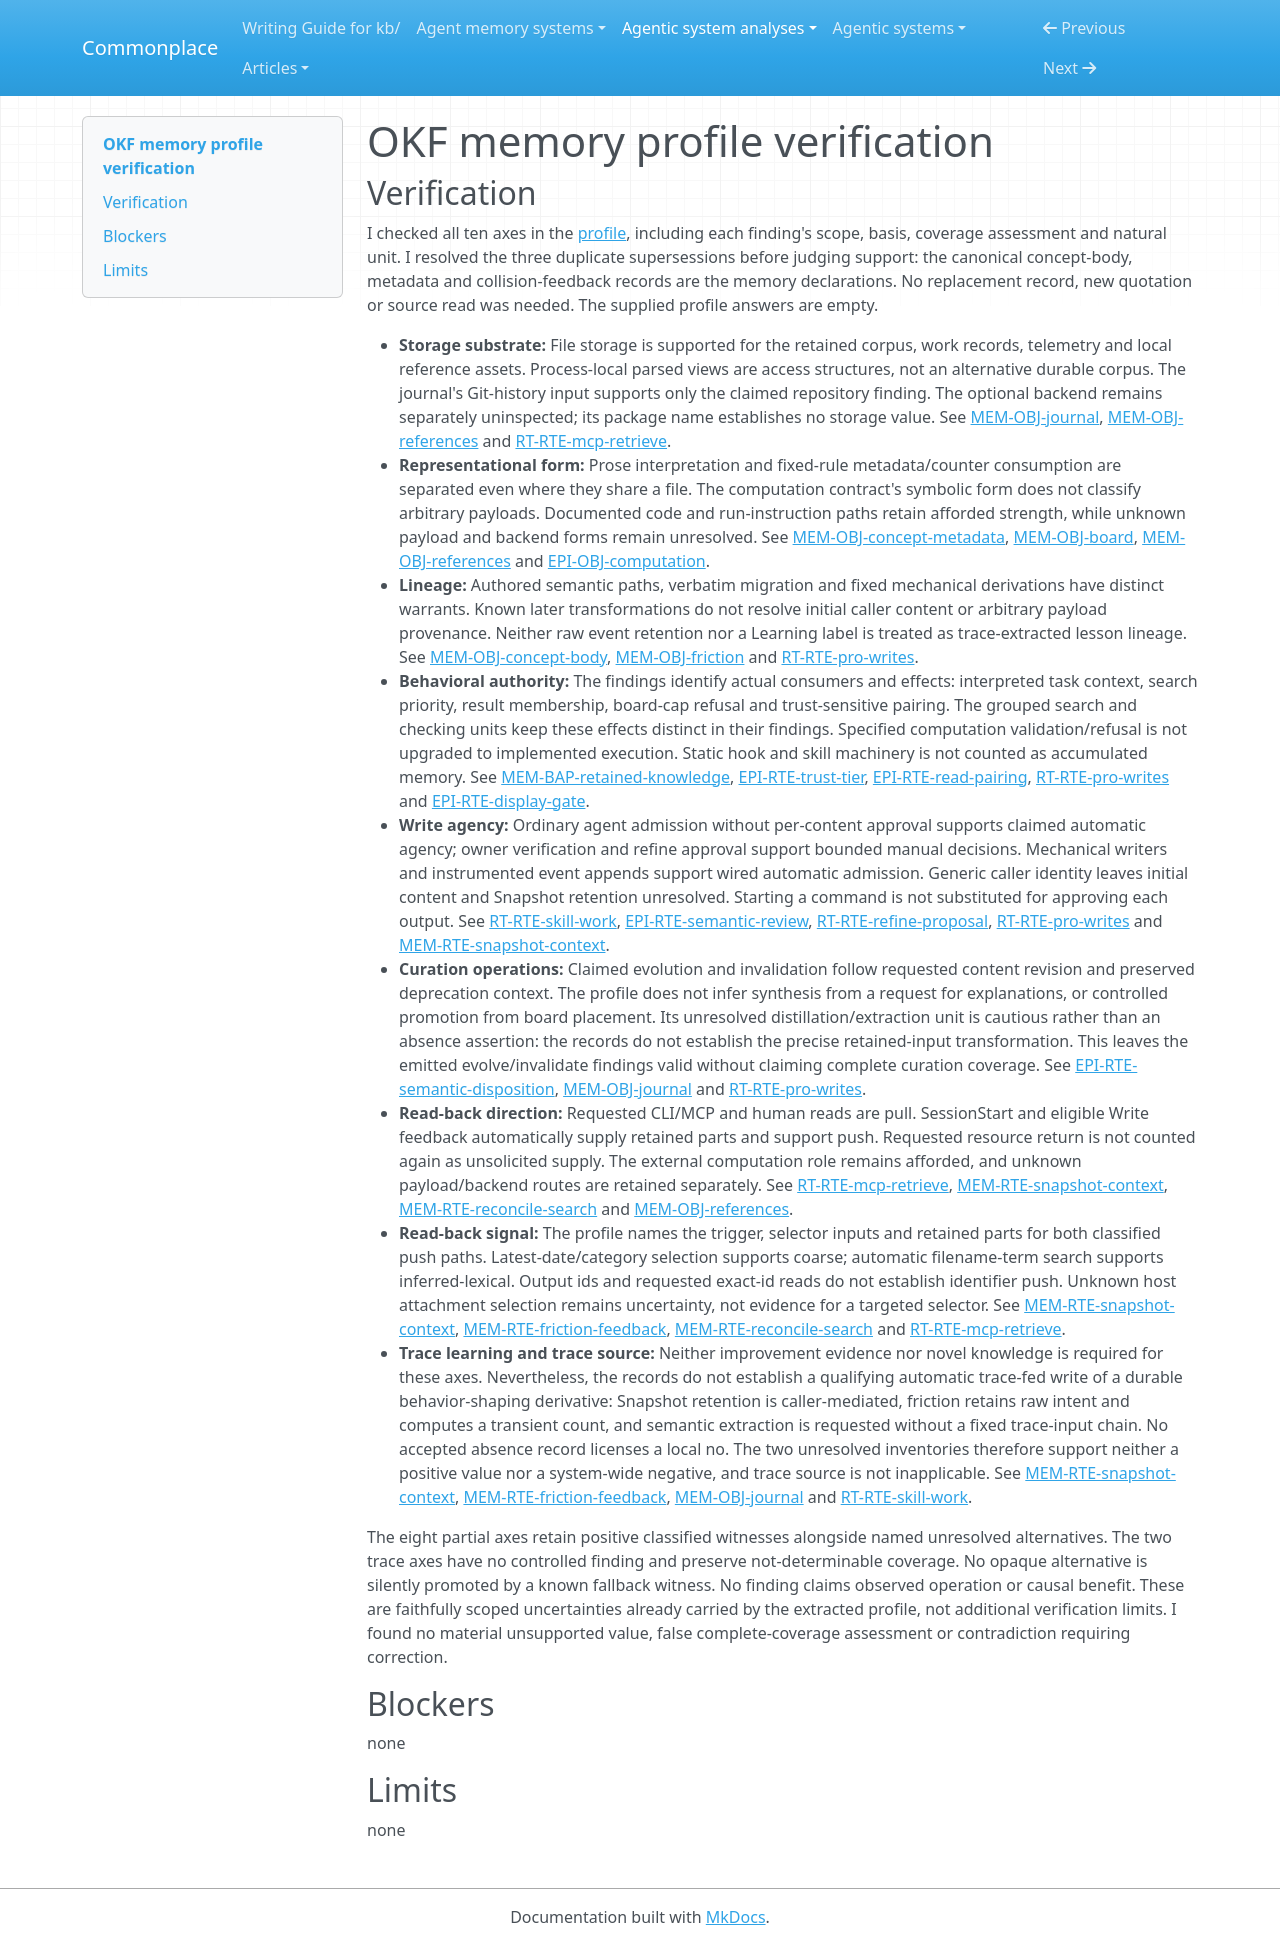

repository: zby/commonplace · page: agentic-system-analyses/retained/serradura--okf/profile-verification/index.html · generator: mkdocs

---
type: agentic-system-analyses/types/agentic-system-verification.md
description: "Independent verification of OKF's ten memory-comparison axes against the accepted records at cfb7ffac7fef37d56e97b5b7dd8fe97ffc648c7c."
run-id: AAS-2026-11-08-okf-8bc42addf404-01
reviewed-boundary: "cfb7ffac7fef37d56e97b5b7dd8fe97ffc648c7c"
---

# OKF memory profile verification

## Verification

I checked all ten axes in the [profile](memory-profile.md#comparison-rationale), including each finding's scope, basis, coverage assessment and natural unit. I resolved the three duplicate supersessions before judging support: the canonical concept-body, metadata and collision-feedback records are the memory declarations. No replacement record, new quotation or source read was needed. The supplied profile answers are empty.

- **Storage substrate:** File storage is supported for the retained corpus, work records, telemetry and local reference assets. Process-local parsed views are access structures, not an alternative durable corpus. The journal's Git-history input supports only the claimed repository finding. The optional backend remains separately uninspected; its package name establishes no storage value. See [MEM-OBJ-journal](memory.md#mem-obj-journal), [MEM-OBJ-references](memory.md#mem-obj-references) and [RT-RTE-mcp-retrieve](runtime.md#rt-rte-mcp-retrieve).
- **Representational form:** Prose interpretation and fixed-rule metadata/counter consumption are separated even where they share a file. The computation contract's symbolic form does not classify arbitrary payloads. Documented code and run-instruction paths retain afforded strength, while unknown payload and backend forms remain unresolved. See [MEM-OBJ-concept-metadata](memory.md#mem-obj-concept-metadata), [MEM-OBJ-board](memory.md#mem-obj-board), [MEM-OBJ-references](memory.md#mem-obj-references) and [EPI-OBJ-computation](epistemic.md#epi-obj-computation).
- **Lineage:** Authored semantic paths, verbatim migration and fixed mechanical derivations have distinct warrants. Known later transformations do not resolve initial caller content or arbitrary payload provenance. Neither raw event retention nor a Learning label is treated as trace-extracted lesson lineage. See [MEM-OBJ-concept-body](memory.md#mem-obj-concept-body), [MEM-OBJ-friction](memory.md#mem-obj-friction) and [RT-RTE-pro-writes](runtime.md#rt-rte-pro-writes).
- **Behavioral authority:** The findings identify actual consumers and effects: interpreted task context, search priority, result membership, board-cap refusal and trust-sensitive pairing. The grouped search and checking units keep these effects distinct in their findings. Specified computation validation/refusal is not upgraded to implemented execution. Static hook and skill machinery is not counted as accumulated memory. See [MEM-BAP-retained-knowledge](memory.md#mem-bap-retained-knowledge), [EPI-RTE-trust-tier](epistemic.md#epi-rte-trust-tier), [EPI-RTE-read-pairing](epistemic.md#epi-rte-read-pairing), [RT-RTE-pro-writes](runtime.md#rt-rte-pro-writes) and [EPI-RTE-display-gate](epistemic.md#epi-rte-display-gate).
- **Write agency:** Ordinary agent admission without per-content approval supports claimed automatic agency; owner verification and refine approval support bounded manual decisions. Mechanical writers and instrumented event appends support wired automatic admission. Generic caller identity leaves initial content and Snapshot retention unresolved. Starting a command is not substituted for approving each output. See [RT-RTE-skill-work](runtime.md#rt-rte-skill-work), [EPI-RTE-semantic-review](epistemic.md#epi-rte-semantic-review), [RT-RTE-refine-proposal](runtime.md#rt-rte-refine-proposal), [RT-RTE-pro-writes](runtime.md#rt-rte-pro-writes) and [MEM-RTE-snapshot-context](memory.md#mem-rte-snapshot-context).
- **Curation operations:** Claimed evolution and invalidation follow requested content revision and preserved deprecation context. The profile does not infer synthesis from a request for explanations, or controlled promotion from board placement. Its unresolved distillation/extraction unit is cautious rather than an absence assertion: the records do not establish the precise retained-input transformation. This leaves the emitted evolve/invalidate findings valid without claiming complete curation coverage. See [EPI-RTE-semantic-disposition](epistemic.md#epi-rte-semantic-disposition), [MEM-OBJ-journal](memory.md#mem-obj-journal) and [RT-RTE-pro-writes](runtime.md#rt-rte-pro-writes).
- **Read-back direction:** Requested CLI/MCP and human reads are pull. SessionStart and eligible Write feedback automatically supply retained parts and support push. Requested resource return is not counted again as unsolicited supply. The external computation role remains afforded, and unknown payload/backend routes are retained separately. See [RT-RTE-mcp-retrieve](runtime.md#rt-rte-mcp-retrieve), [MEM-RTE-snapshot-context](memory.md#mem-rte-snapshot-context), [MEM-RTE-reconcile-search](memory.md#mem-rte-reconcile-search) and [MEM-OBJ-references](memory.md#mem-obj-references).
- **Read-back signal:** The profile names the trigger, selector inputs and retained parts for both classified push paths. Latest-date/category selection supports coarse; automatic filename-term search supports inferred-lexical. Output ids and requested exact-id reads do not establish identifier push. Unknown host attachment selection remains uncertainty, not evidence for a targeted selector. See [MEM-RTE-snapshot-context](memory.md#mem-rte-snapshot-context), [MEM-RTE-friction-feedback](memory.md#mem-rte-friction-feedback), [MEM-RTE-reconcile-search](memory.md#mem-rte-reconcile-search) and [RT-RTE-mcp-retrieve](runtime.md#rt-rte-mcp-retrieve).
- **Trace learning and trace source:** Neither improvement evidence nor novel knowledge is required for these axes. Nevertheless, the records do not establish a qualifying automatic trace-fed write of a durable behavior-shaping derivative: Snapshot retention is caller-mediated, friction retains raw intent and computes a transient count, and semantic extraction is requested without a fixed trace-input chain. No accepted absence record licenses a local no. The two unresolved inventories therefore support neither a positive value nor a system-wide negative, and trace source is not inapplicable. See [MEM-RTE-snapshot-context](memory.md#mem-rte-snapshot-context), [MEM-RTE-friction-feedback](memory.md#mem-rte-friction-feedback), [MEM-OBJ-journal](memory.md#mem-obj-journal) and [RT-RTE-skill-work](runtime.md#rt-rte-skill-work).

The eight partial axes retain positive classified witnesses alongside named unresolved alternatives. The two trace axes have no controlled finding and preserve not-determinable coverage. No opaque alternative is silently promoted by a known fallback witness. No finding claims observed operation or causal benefit. These are faithfully scoped uncertainties already carried by the extracted profile, not additional verification limits. I found no material unsupported value, false complete-coverage assessment or contradiction requiring correction.

## Blockers

none

## Limits

none
